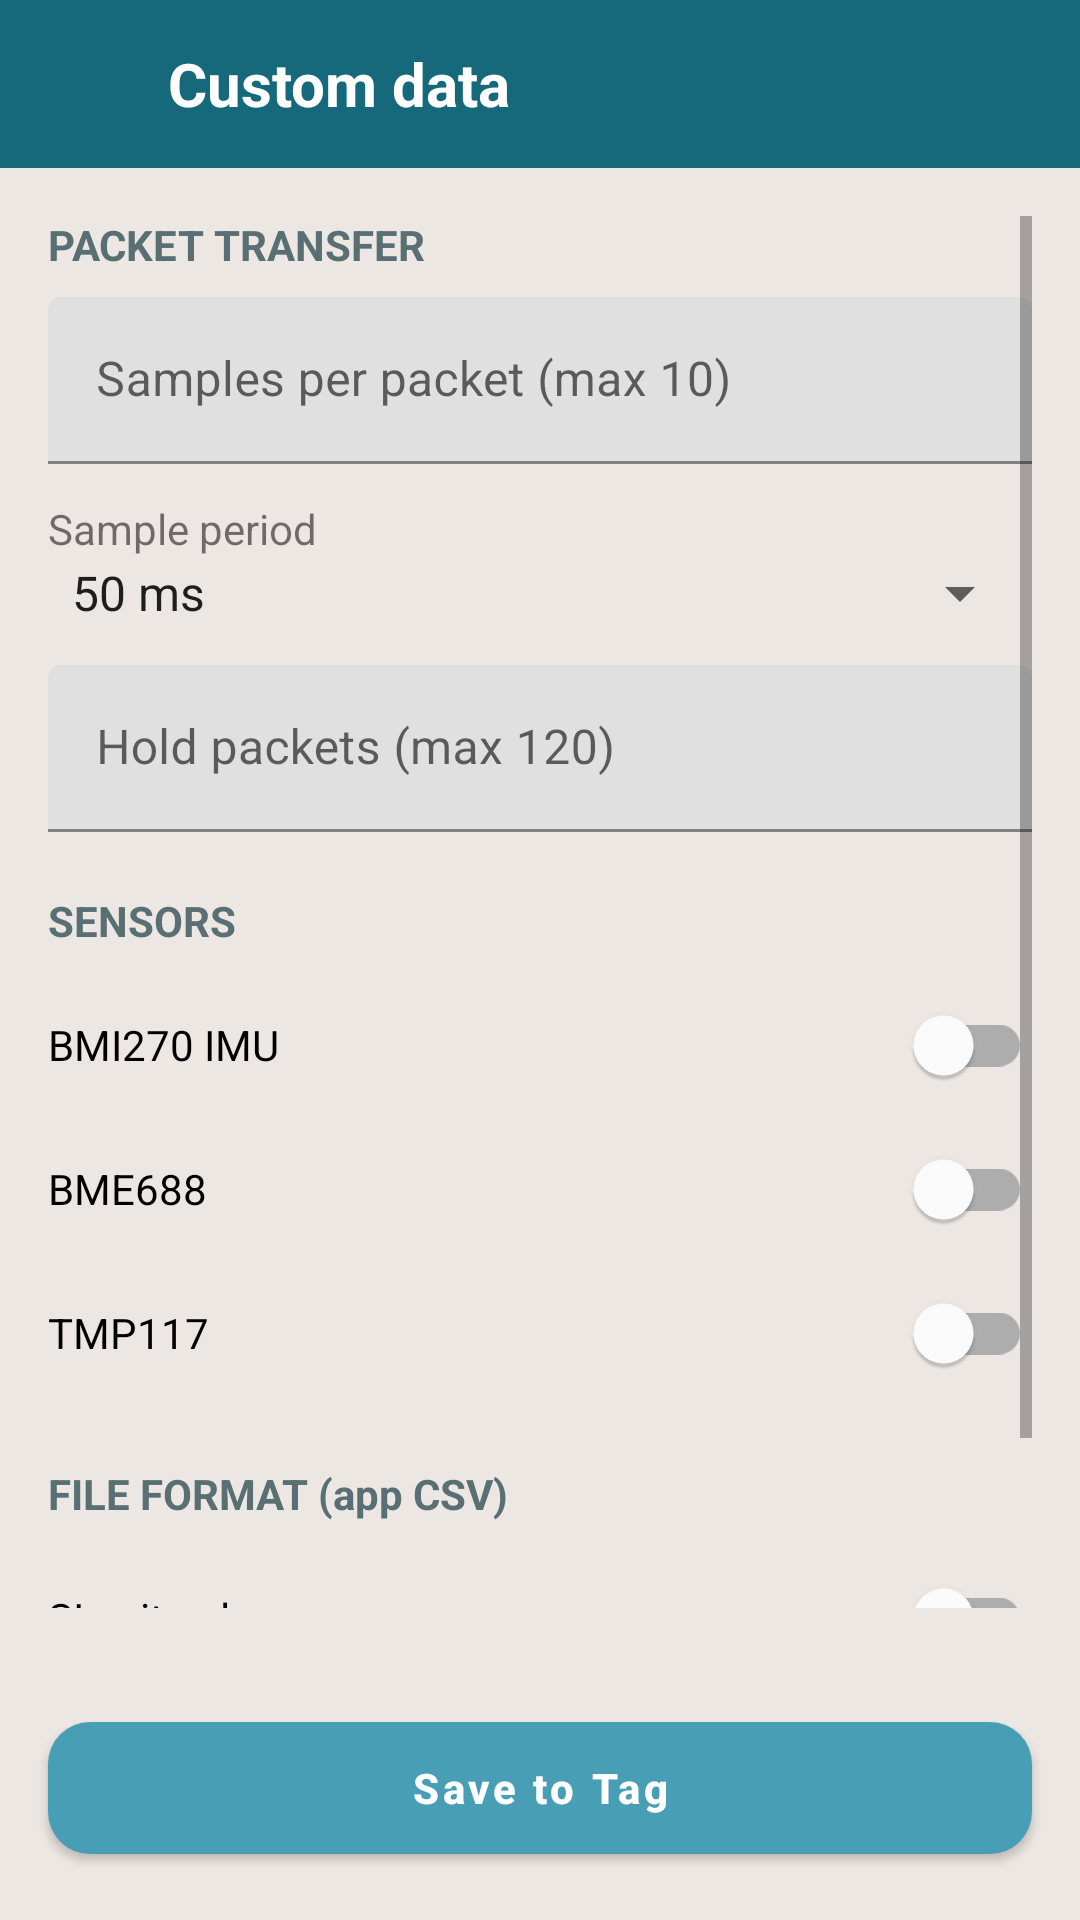

The Android layout XML behind this screen, and the referenced resources:
<!-- AndroidManifest.xml: application theme Theme.TagMobile -->
<!-- res/layout/activity_custom_data.xml -->
<?xml version="1.0" encoding="utf-8"?>
<LinearLayout
    xmlns:android="http://schemas.android.com/apk/res/android"
    android:layout_width="match_parent"
    android:layout_height="match_parent"
    android:orientation="vertical"
    android:background="@color/surface">

    <LinearLayout
        android:layout_width="match_parent"
        android:layout_height="56dp"
        android:background="@color/primary"
        android:gravity="center_vertical"
        android:paddingHorizontal="4dp">

        <ImageButton
            android:id="@+id/backBtn"
            android:layout_width="48dp"
            android:layout_height="48dp"
            android:background="?attr/selectableItemBackgroundBorderless"
            android:src="@drawable/ic_back"
            android:contentDescription="Back" />

        <TextView
            android:layout_width="wrap_content"
            android:layout_height="wrap_content"
            android:text="Custom data"
            android:textColor="@android:color/white"
            android:textSize="20sp"
            android:textStyle="bold"
            android:layout_marginStart="4dp" />
    </LinearLayout>

    <ScrollView
        android:layout_width="match_parent"
        android:layout_height="0dp"
        android:layout_weight="1"
        android:padding="16dp">

        <LinearLayout
            android:layout_width="match_parent"
            android:layout_height="wrap_content"
            android:orientation="vertical">

            <TextView
                android:layout_width="wrap_content"
                android:layout_height="wrap_content"
                android:text="PACKET TRANSFER"
                android:textStyle="bold"
                android:textColor="@color/text_secondary"
                android:layout_marginBottom="8dp" />

            <com.google.android.material.textfield.TextInputLayout
                android:layout_width="match_parent"
                android:layout_height="wrap_content"
                android:hint="Samples per packet (max 10)">

                <com.google.android.material.textfield.TextInputEditText
                    android:id="@+id/samplesPerPacket"
                    android:layout_width="match_parent"
                    android:layout_height="wrap_content"
                    android:inputType="number" />
            </com.google.android.material.textfield.TextInputLayout>

            <TextView
                android:layout_width="wrap_content"
                android:layout_height="wrap_content"
                android:text="Sample period"
                android:layout_marginTop="12dp" />

            <Spinner
                android:id="@+id/samplePeriod"
                android:layout_width="match_parent"
                android:layout_height="wrap_content"
                android:entries="@array/sample_periods" />

            <com.google.android.material.textfield.TextInputLayout
                android:layout_width="match_parent"
                android:layout_height="wrap_content"
                android:layout_marginTop="12dp"
                android:hint="Hold packets (max 120)">

                <com.google.android.material.textfield.TextInputEditText
                    android:id="@+id/flushPkts"
                    android:layout_width="match_parent"
                    android:layout_height="wrap_content"
                    android:inputType="number" />
            </com.google.android.material.textfield.TextInputLayout>

            <TextView
                android:layout_width="wrap_content"
                android:layout_height="wrap_content"
                android:text="SENSORS"
                android:textStyle="bold"
                android:textColor="@color/text_secondary"
                android:layout_marginTop="20dp"
                android:layout_marginBottom="8dp" />

            <com.google.android.material.switchmaterial.SwitchMaterial
                android:id="@+id/bmiEnable"
                android:layout_width="match_parent"
                android:layout_height="wrap_content"
                android:text="BMI270 IMU" />

            <com.google.android.material.switchmaterial.SwitchMaterial
                android:id="@+id/bmeEnable"
                android:layout_width="match_parent"
                android:layout_height="wrap_content"
                android:text="BME688" />

            <com.google.android.material.switchmaterial.SwitchMaterial
                android:id="@+id/tmpEnable"
                android:layout_width="match_parent"
                android:layout_height="wrap_content"
                android:text="TMP117" />

            <TextView
                android:layout_width="wrap_content"
                android:layout_height="wrap_content"
                android:text="FILE FORMAT (app CSV)"
                android:textStyle="bold"
                android:textColor="@color/text_secondary"
                android:layout_marginTop="20dp"
                android:layout_marginBottom="8dp" />

            <com.google.android.material.switchmaterial.SwitchMaterial
                android:id="@+id/siUnitsToggle"
                android:layout_width="match_parent"
                android:layout_height="wrap_content"
                android:text="SI unit columns" />

            <TextView
                android:id="@+id/configSummary"
                android:layout_width="match_parent"
                android:layout_height="wrap_content"
                android:layout_marginTop="16dp"
                android:background="@drawable/bg_summary"
                android:padding="12dp"
                android:textColor="@color/primary_deep"
                android:textSize="13sp" />
        </LinearLayout>
    </ScrollView>

    <com.google.android.material.button.MaterialButton
        android:id="@+id/saveToTagBtn"
        style="@style/Widget.Tag.Button.Primary"
        android:layout_width="match_parent"
        android:layout_height="56dp"
        android:layout_margin="16dp"
        android:text="Save to Tag" />
</LinearLayout>
<!-- resources referenced by this layout -->
<resources>
  <string-array name="sample_periods">
          <item>50 ms</item>
          <item>100 ms</item>
          <item>200 ms</item>
      </string-array>
  <color name="primary">#16697A</color>
  <color name="primary_deep">#0A3840</color>
  <color name="surface">#EDE7E3</color>
  <color name="text_secondary">#5A6F74</color>
  <!-- drawable bg_summary (drawable) -->
  <?xml version="1.0" encoding="utf-8"?>
  <shape xmlns:android="http://schemas.android.com/apk/res/android"
      android:shape="rectangle">
      <solid android:color="@color/primary_pale"/>
      <corners android:radius="10dp"/>
  </shape>
  <style name="Widget.Tag.Button.Primary" parent="Widget.MaterialComponents.Button">
          <item name="android:textAllCaps">false</item>
          <item name="android:textStyle">bold</item>
          <item name="android:textColor">@color/on_primary</item>
          <item name="backgroundTint">@color/primary_mid</item>
          <item name="cornerRadius">14dp</item>
      </style>
  <style name="Theme.TagMobile" parent="Theme.MaterialComponents.Light.NoActionBar">
          <item name="colorPrimary">@color/primary</item>
          <item name="colorPrimaryVariant">@color/primary_dark</item>
          <item name="colorSecondary">@color/accent</item>
          <item name="colorOnPrimary">@color/on_primary</item>
          <item name="colorOnSecondary">@color/text_strong</item>
          <item name="android:statusBarColor">@color/primary</item>
          <item name="android:navigationBarColor">@color/surface_card</item>
          <item name="android:windowBackground">@color/surface</item>
          <item name="colorError">@color/danger</item>
          <item name="materialButtonStyle">@style/Widget.Tag.Button.Primary</item>
          <item name="materialCardViewStyle">@style/Widget.Tag.Card</item>
      </style>
  <color name="primary_pale">#D6EEF2</color>
  <color name="on_primary">#FFFFFF</color>
  <color name="primary_mid">#489FB5</color>
  <color name="primary_dark">#0F4C58</color>
  <color name="accent">#FFA62B</color>
  <color name="text_strong">#0F2A30</color>
  <color name="surface_card">#F7F4F1</color>
  <color name="danger">#DC2626</color>
  <style name="Widget.Tag.Card" parent="Widget.MaterialComponents.CardView">
          <item name="cardBackgroundColor">@color/surface_card</item>
          <item name="cardCornerRadius">14dp</item>
          <item name="cardElevation">0dp</item>
          <item name="strokeColor">@color/border</item>
          <item name="strokeWidth">1dp</item>
      </style>
  <color name="border">#D9D2CC</color>
</resources>
